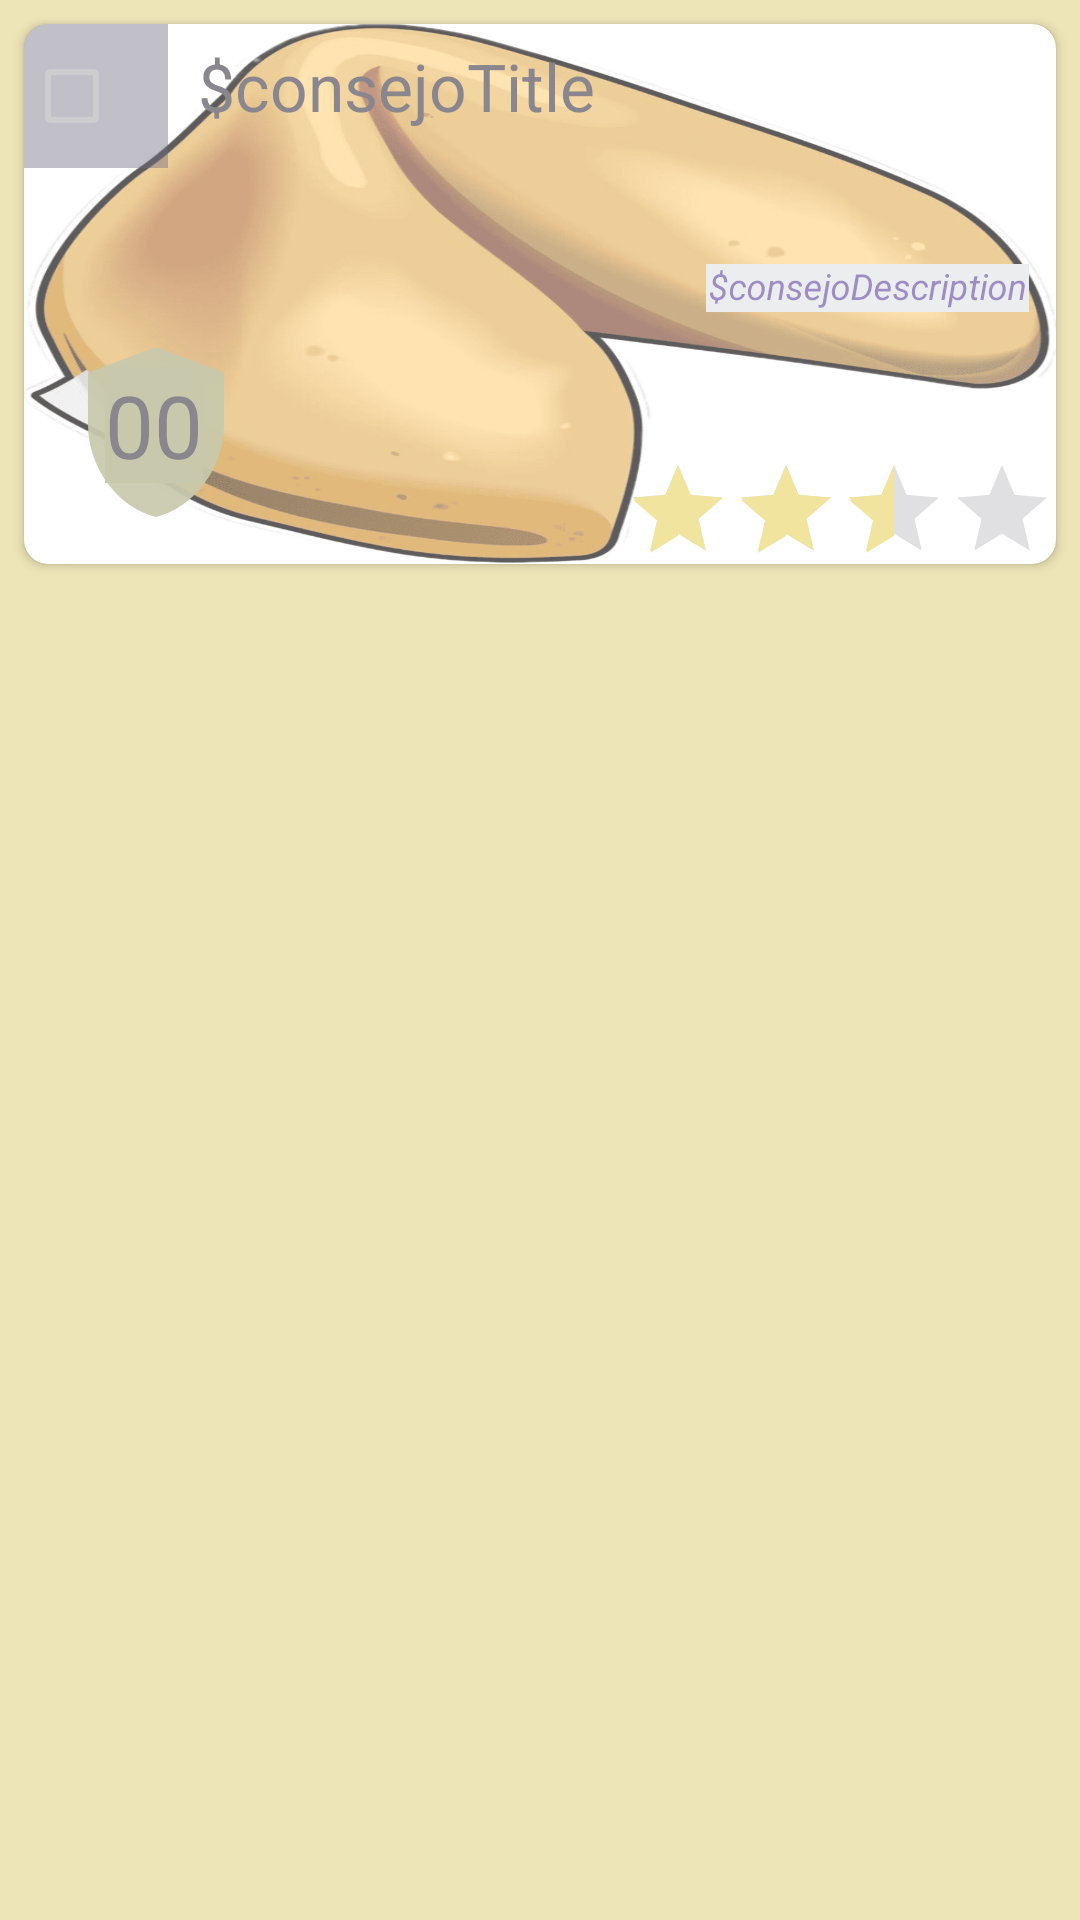

The Android layout XML behind this screen, and the referenced resources:
<!-- AndroidManifest.xml: application theme Theme.ConsejeroApp -->
<!-- res/layout/cookie_choose.xml -->
<?xml version="1.0" encoding="utf-8"?>
<LinearLayout xmlns:android="http://schemas.android.com/apk/res/android"
    xmlns:app="http://schemas.android.com/apk/res-auto"
    xmlns:shape="http://schemas.android.com/apk/res/android"
    xmlns:tools="http://schemas.android.com/tools"
    android:layout_width="match_parent"
    android:layout_height="wrap_content"
    android:background="#EDE4B7"

    android:orientation="vertical">


    <androidx.cardview.widget.CardView
        android:id="@+id/celdaCardView"
        android:layout_width="match_parent"
        android:layout_height="wrap_content"
        android:layout_margin="8dp"
        android:background="#531414"
        app:cardCornerRadius="8dp"
        android:foreground="?android:attr/selectableItemBackground"
        android:clickable="true"
        android:onClick="p1_bay">

        <FrameLayout
            android:layout_width="match_parent"
            android:layout_height="180dp"
            android:alpha="0.65"
            android:background="@drawable/cookie1">

            <CheckBox
                android:id="@+id/realizadoCheckBox"
                android:layout_width="wrap_content"
                android:layout_height="wrap_content"
                android:alpha="0.42"
                android:background="@color/material_dynamic_tertiary10"
                android:textColor="@color/black" />

            <TextView
                android:id="@+id/nameTextView"
                android:layout_width="240dp"
                android:layout_height="wrap_content"
                android:layout_marginVertical="6dp"
                android:layout_marginStart="58dp"
                android:shadowRadius="@integer/material_motion_duration_long_2"
                android:text="$consejoTitle"
                android:textAlignment="textStart"
                android:textSize="22sp" />


            <ImageButton
                android:id="@+id/deleteImageButton"
                android:layout_width="wrap_content"
                android:layout_height="wrap_content"
                android:layout_gravity="right"
                android:layout_marginTop="3dp"
                android:background="@drawable/ic_delete"
                android:visibility="invisible"/>

            <FrameLayout
                android:layout_width="match_parent"
                android:layout_height="wrap_content"
                android:layout_marginTop="20dp">
                <androidx.constraintlayout.utils.widget.MotionLabel
                    android:id="@+id/textoLabel"
                    android:layout_width="wrap_content"
                    android:layout_height="wrap_content"
                    android:layout_gravity="end"
                    android:layout_marginTop="60dp"
                    android:layout_marginEnd="9dp"
                    android:padding="1dp"
                    android:background="@color/material_dynamic_neutral90"
                    android:text="$consejoDescription"
                    android:textAlignment="center"
                    android:textSize="12dp"
                    android:textStyle="italic"
                    tools:ignore="RtlCompat" >


                </androidx.constraintlayout.utils.widget.MotionLabel>
                <ImageButton
                    android:id="@+id/editImageButton"
                    android:layout_width="wrap_content"
                    android:layout_height="wrap_content"
                    android:layout_marginTop="89dp"
                    android:layout_gravity="right"
                    android:background="@drawable/ic_edit"
                    android:visibility="invisible"/>

                <com.google.android.material.floatingactionbutton.ExtendedFloatingActionButton
                    android:id="@+id/addTaskButton"
                    android:layout_width="wrap_content"
                    android:layout_height="wrap_content"
                    android:layout_gravity="bottom|start"
                    android:layout_margin="35dp"
                    android:src="@drawable/ic_add"
                    android:tint="#ABAC7F"
                    app:borderWidth="@dimen/cardview_default_elevation"
                    app:maxImageSize="20dp"
                    android:visibility="gone">

                </com.google.android.material.floatingactionbutton.ExtendedFloatingActionButton>

            </FrameLayout>

            <com.google.android.material.imageview.ShapeableImageView
                android:layout_width="wrap_content"
                android:layout_height="wrap_content"
                android:layout_gravity="bottom"
                android:layout_marginTop="34dp"
                android:alpha="230"
                android:padding="10dp"
                android:src="@drawable/ic_default_categorie"
                app:strokeColor="#ff0000" />

            <com.google.android.material.textview.MaterialTextView
                android:id="@+id/infoCount"
                android:layout_width="wrap_content"
                android:layout_height="wrap_content"
                android:layout_gravity="bottom"
                android:layout_margin="27dp"
                android:paddingEnd="0dp"
                android:src="@drawable/ic_add"
                android:tint="#ABAC7F"
                android:background="#ABAC7F"
                android:textAlignment="center"
                android:elegantTextHeight="false"
                android:textSize="29dp"
                android:text="00"
                tools:ignore="RtlCompat" />

            <RatingBar
                style="?android:attr/ratingBarStyleIndicator"
                android:layout_width="wrap_content"
                android:layout_height="wrap_content"
                android:layout_gravity="end|bottom"
                android:isIndicator="true"
                android:numStars="4"
                android:progressTint="#E9D66A"
                android:rating="2.3"
                android:secondaryProgressTint="#E9D66A"
                android:stepSize="0.5" />

            <Space
                android:layout_width="0dp"
                android:layout_height="wrap_content"
                android:layout_gravity="end"
                android:layout_weight="1" />


        </FrameLayout>


    </androidx.cardview.widget.CardView>


</LinearLayout>
<!-- resources referenced by this layout -->
<resources>
  <!-- drawable cookie1: png bitmap (drawable, 244314 bytes) -->
  <!-- drawable ic_add (drawable) -->
  <vector android:alpha="0.88" android:height="24dp"
      android:tint="#AC9A7F" android:viewportHeight="24"
      android:viewportWidth="24" android:width="24dp" xmlns:android="http://schemas.android.com/apk/res/android">
      <path android:fillColor="@android:color/white" android:pathData="M19,3L5,3c-1.11,0 -2,0.9 -2,2v14c0,1.1 0.89,2 2,2h14c1.1,0 2,-0.9 2,-2L21,5c0,-1.1 -0.9,-2 -2,-2zM17,13h-4v4h-2v-4L7,13v-2h4L11,7h2v4h4v2z"/>
  </vector>
  <!-- drawable ic_default_categorie (drawable) -->
  <vector android:alpha="0.94" android:height="68dp"
      android:tint="#ABAC7F" android:viewportHeight="24"
      android:viewportWidth="24" android:width="68dp" xmlns:android="http://schemas.android.com/apk/res/android">
      <path android:fillColor="@android:color/white" android:pathData="M12,2L4,5v6.09c0,5.05 3.41,9.76 8,10.91c4.59,-1.15 8,-5.86 8,-10.91V5L12,2zM13,16h-2v-2h2V16zM13,12h-2V7h2V12z"/>
  </vector>
  <!-- drawable ic_delete (drawable) -->
  <vector android:alpha="0.96" android:height="38dp"
      android:tint="#F88181" android:viewportHeight="24"
      android:viewportWidth="24" android:width="38dp" xmlns:android="http://schemas.android.com/apk/res/android">
      <path android:fillColor="@android:color/white" android:pathData="M6,19c0,1.1 0.9,2 2,2h8c1.1,0 2,-0.9 2,-2L18,7L6,7v12zM8.46,11.88l1.41,-1.41L12,12.59l2.12,-2.12 1.41,1.41L13.41,14l2.12,2.12 -1.41,1.41L12,15.41l-2.12,2.12 -1.41,-1.41L10.59,14l-2.13,-2.12zM15.5,4l-1,-1h-5l-1,1L5,4v2h14L19,4z"/>
  </vector>
  <!-- drawable ic_edit (drawable) -->
  <vector android:alpha="0.88" android:height="34dp"
      android:tint="#5F9C83" android:viewportHeight="24"
      android:viewportWidth="24" android:width="34dp" xmlns:android="http://schemas.android.com/apk/res/android">
      <path android:fillColor="@android:color/white" android:pathData="M14,19.88l0,2.12l2.12,0l5.17,-5.17l-2.12,-2.12z"/>
      <path android:fillColor="@android:color/white" android:pathData="M20,8l-6,-6H6C4.9,2 4.01,2.9 4.01,4L4,20c0,1.1 0.89,2 1.99,2H12v-2.95l8,-8V8zM13,9V3.5L18.5,9H13z"/>
      <path android:fillColor="@android:color/white" android:pathData="M22.71,14L22,13.29c-0.39,-0.39 -1.02,-0.39 -1.41,0L19.88,14L22,16.12l0.71,-0.71C23.1,15.02 23.1,14.39 22.71,14z"/>
  </vector>
  <style name="Theme.ConsejeroApp" parent="Base.Theme.ConsejeroApp" />
  <style name="Base.Theme.ConsejeroApp" parent="Theme.Material3.DayNight">
          
          
      </style>
  <!-- not gathered from this repository: default colours our renderer supplied (Android Studio template values) -->
  <color name="black">#FF000000</color>
</resources>
